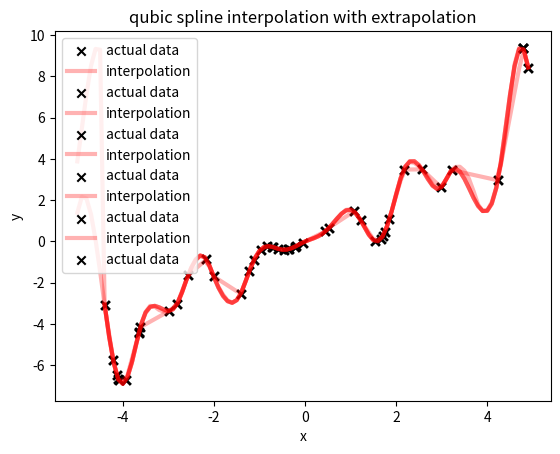

The script that saved this image:
# -*- coding: utf-8 -*-
"""
Created on Fri Oct 25 21:02:15 2024

[redacted]
"""

import numpy as np
import matplotlib.pyplot as plt
from scipy import interpolate

x     = np.random.uniform(-5, 5, (45))
left  = np.min(x)
right = np.max(x)
y     = -x*np.cos(4*x)*np.sin(x) + x 

plt.scatter(x, y, marker = 'x', c = 'k', label = 'actual data')
plt.xlabel('x')
plt.ylabel('y')
plt.legend()
plt.title('raw data')
plt.show()

###############################################################################
#polynomial interpolation
I    = interpolate.interp1d(x, y)

xint = np.arange(left, right, 0.1)#points we need to interpolate. 
                               #Note, poly interpolation only works with ref 
                               #points on both sides --> we cannot use the full
                               #interval.
yint = I(xint)

plt.plot(xint, yint, c = 'r', linewidth = 3, alpha = 0.3, label = 'interpolation')
plt.scatter(x, y, marker = 'x', c = 'k', label = 'actual data')
plt.xlabel('x')
plt.ylabel('y')
plt.legend()
plt.title('linear interpolation')
plt.show()


I    = interpolate.interp1d(x, y, kind = 2)
xint = np.arange(left, right, 0.1)#points we need to interpolate. 
                               #Note, poly interpolation only works with ref 
                               #points on both sides --> we cannot use the full
                               #interval.
yint = I(xint)

plt.plot(xint, yint, c = 'r', linewidth = 3, alpha = 0.3, label = 'interpolation')
plt.scatter(x, y, marker = 'x', c = 'k', label = 'actual data')
plt.xlabel('x')
plt.ylabel('y')
plt.legend()
plt.title('quadratic interpolation')
plt.show()


I    = interpolate.interp1d(x, y, kind = 3)
xint = np.arange(left, right, 0.1)#points we need to interpolate. 
                               #Note, poly interpolation only works with ref 
                               #points on both sides --> we cannot use the full
                               #interval.
yint = I(xint)

plt.plot(xint, yint, c = 'r', linewidth = 3, alpha = 0.3, label = 'interpolation')
plt.scatter(x, y, marker = 'x', c = 'k', label = 'actual data')
plt.xlabel('x')
plt.ylabel('y')
plt.legend()
plt.title('qubic interpolation')
plt.show()


###############################################################################
#spline interpolation
xint               = np.arange(-5, 5, 0.1)
#x needs to be sorted:
sorted_pairs       = sorted(zip(x, y))
x_sorted, y_sorted = zip(*sorted_pairs)

I    = interpolate.CubicSpline(x_sorted, y_sorted, extrapolate = 'periodic')
yint = I(xint)
plt.plot(xint, yint, c = 'r', linewidth = 3, alpha = 0.3, label = 'interpolation')
plt.scatter(x, y, marker = 'x', c = 'k', label = 'actual data')
plt.xlabel('x')
plt.ylabel('y')
plt.legend()
plt.title('qubic spline interpolation with periodic extrapolation')
plt.show()


I    = interpolate.CubicSpline(x_sorted, y_sorted, extrapolate = True)
yint = I(xint)
plt.plot(xint, yint, c = 'r', linewidth = 3, alpha = 0.3, label = 'interpolation')
plt.scatter(x, y, marker = 'x', c = 'k', label = 'actual data')
plt.xlabel('x')
plt.ylabel('y')
plt.legend()
plt.title('qubic spline interpolation with extrapolation')
plt.show()